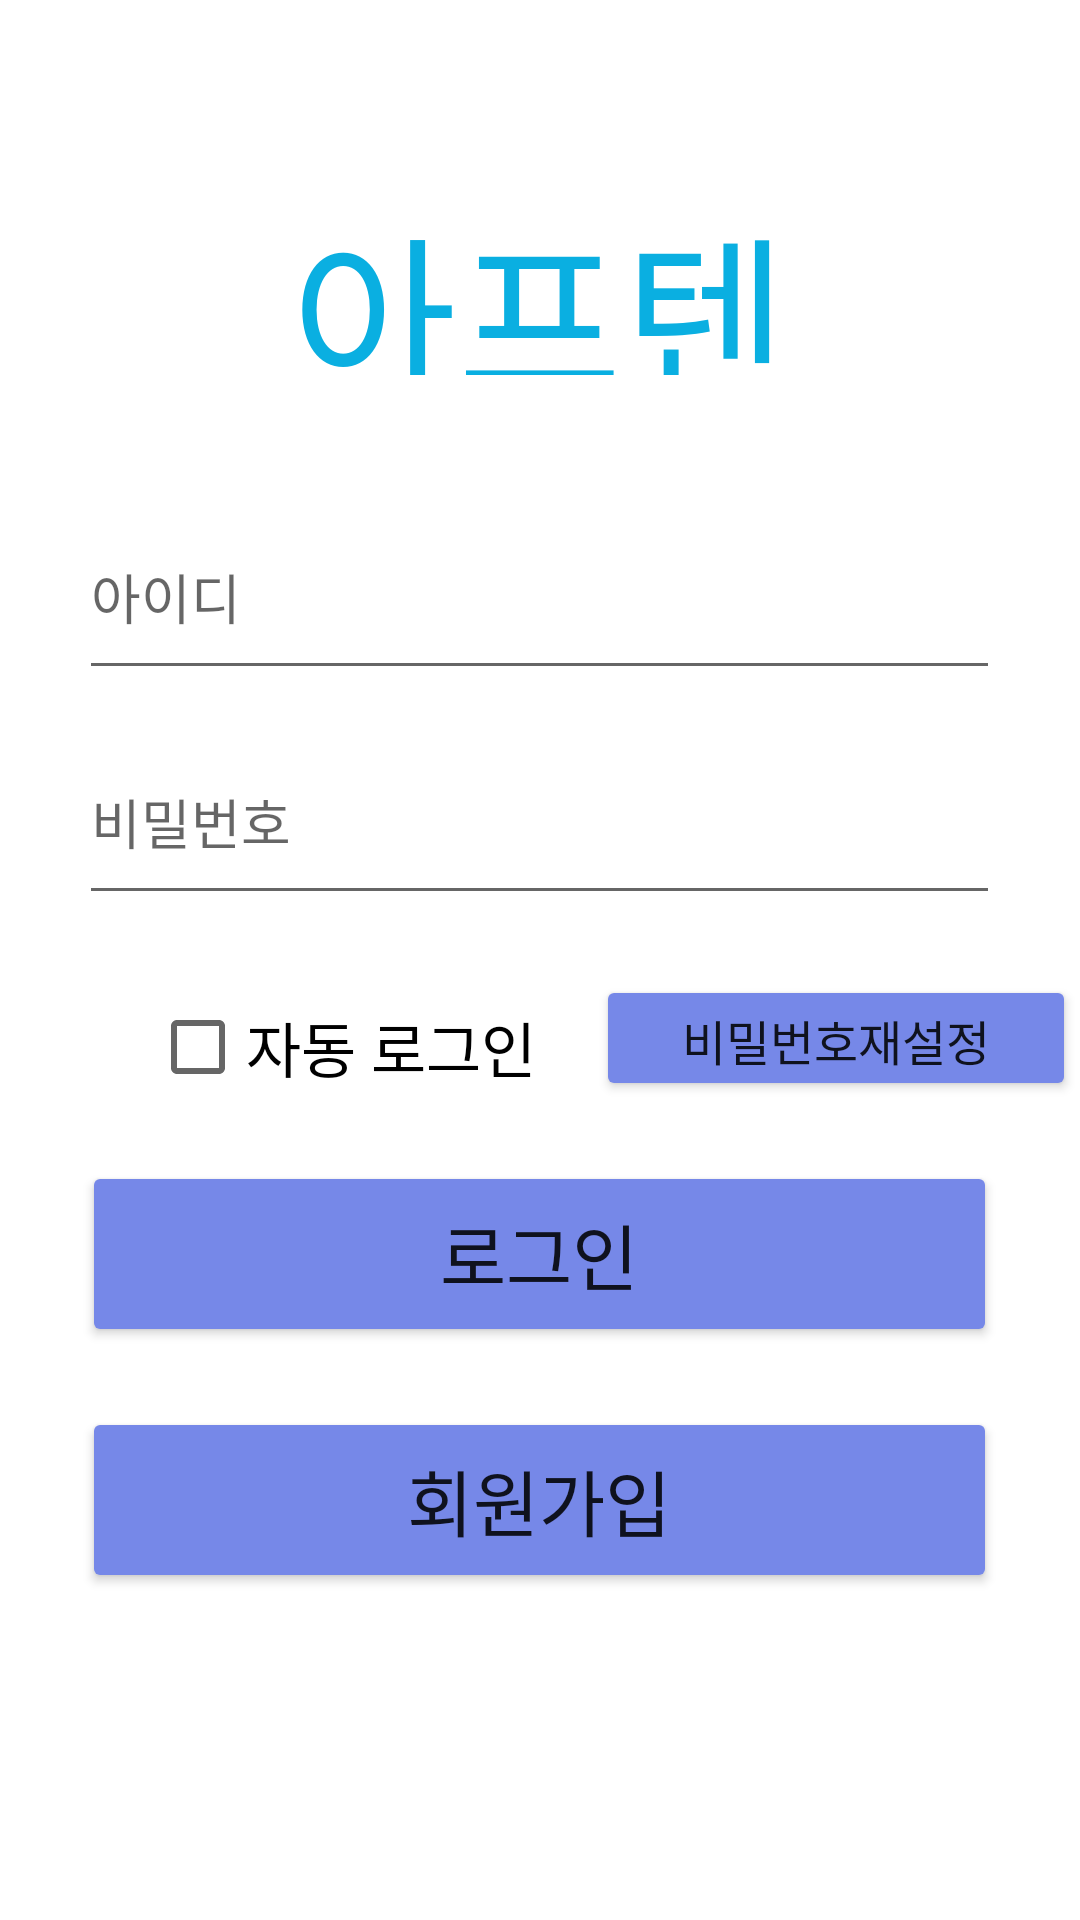

Here is an Android app screen rendered from its layout file. Give the layout XML and the strings, colors and styles it references.
<!-- AndroidManifest.xml: application theme Theme.MiNiProject -->
<!-- res/layout/activity_login.xml -->
<?xml version="1.0" encoding="utf-8"?>
<RelativeLayout
    xmlns:android="http://schemas.android.com/apk/res/android"
    android:layout_width="match_parent"
    android:layout_height="match_parent">


    <TextView
        android:id="@+id/login_titlename"
        android:layout_width="290dp"
        android:layout_height="65dp"
        android:layout_marginLeft="60dp"
        android:layout_marginTop="60dp"
        android:layout_marginRight="60dp"
        android:text="아프텐"
        android:textAlignment="center"
        android:textColor="#0AAFE1"
        android:textSize="60sp" />

    <EditText
        android:id="@+id/login_id"
        android:layout_width="307dp"
        android:layout_height="65dp"
        android:layout_below="@id/login_titlename"
        android:layout_centerInParent="true"
        android:layout_marginStart="0dp"
        android:layout_marginTop="40dp"
        android:inputType="textPersonName"
        android:hint="아이디" />

    <EditText
        android:id="@+id/login_password"
        android:layout_width="307dp"
        android:layout_height="65dp"
        android:layout_below="@id/login_id"
        android:layout_centerInParent="true"
        android:layout_marginTop="10dp"
        android:inputType="numberPassword"
        android:hint="비밀번호" />

    <CheckBox
        android:id="@+id/check_autologin"
        android:layout_width="wrap_content"
        android:layout_height="wrap_content"
        android:layout_below="@id/login_password"
        android:layout_marginTop="20dp"
        android:layout_marginLeft="50dp"
        android:textSize="20sp"
        android:text="자동 로그인" />

    <Button
        android:id="@+id/login_password_change"
        android:layout_width="160dp"
        android:layout_height="42dp"
        android:layout_below="@id/login_password"
        android:layout_marginLeft="20dp"
        android:layout_marginTop="20dp"
        android:layout_toRightOf="@id/check_autologin"
        android:backgroundTint="#7688E8"
        android:onClick="onClick"
        android:text="비밀번호재설정"
        android:textSize="16sp" />

    <Button
        android:id="@+id/login_loginButton"
        android:layout_width="305dp"
        android:layout_height="62dp"
        android:layout_below="@id/login_password_change"
        android:layout_centerInParent="true"
        android:layout_marginTop="20dp"
        android:backgroundTint="#7688E8"
        android:onClick="onClick"
        android:text="로그인"
        android:textSize="24sp" />

    <Button
        android:id="@+id/login_joinButton"
        android:layout_width="305dp"
        android:layout_height="62dp"
        android:layout_below="@id/login_loginButton"
        android:layout_centerInParent="true"
        android:layout_marginTop="20dp"
        android:backgroundTint="#7688E8"
        android:onClick="onClick"
        android:text="회원가입"
        android:textSize="24sp" />




</RelativeLayout>
<!-- resources referenced by this layout -->
<resources>
  <style name="Theme.MiNiProject" parent="Theme.MaterialComponents.DayNight.DarkActionBar">
          
          <item name="colorPrimary">@color/purple_500</item>
          <item name="colorPrimaryVariant">@color/purple_700</item>
          <item name="colorOnPrimary">@color/white</item>
          
          <item name="colorSecondary">@color/teal_200</item>
          <item name="colorSecondaryVariant">@color/teal_700</item>
          <item name="colorOnSecondary">@color/black</item>
          
          <item name="android:statusBarColor" tools:targetApi="l">?attr/colorPrimaryVariant</item>
          
      </style>
  <!-- not gathered from this repository: default colours our renderer supplied (Android Studio template values) -->
  <color name="purple_500">#FF6200EE</color>
  <color name="purple_700">#FF3700B3</color>
  <color name="teal_200">#FF03DAC5</color>
  <color name="teal_700">#FF018786</color>
  <color name="black">#FF000000</color>
  <color name="white">#FFFFFFFF</color>
</resources>
